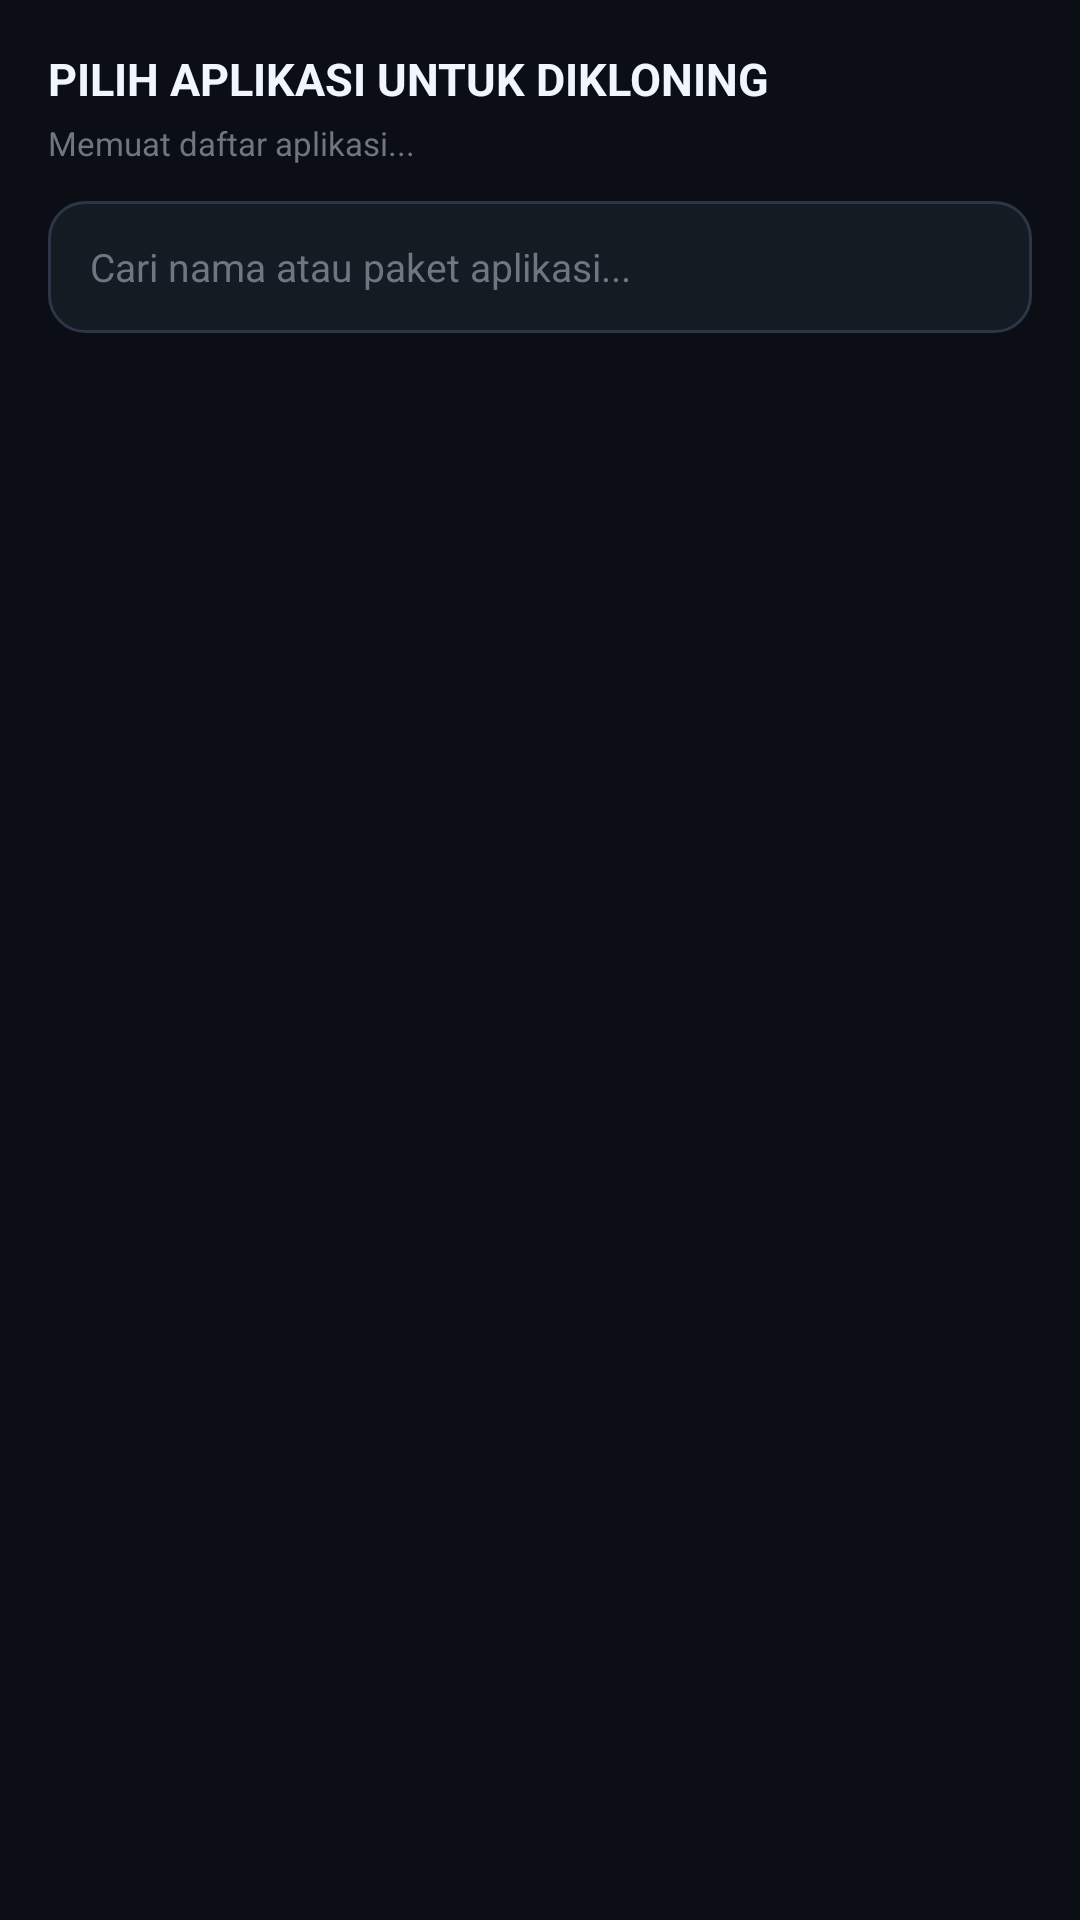

This screen was rendered from an Android layout file. Write that file and the resources it references.
<!-- AndroidManifest.xml: application theme Theme.StealthSandbox -->
<!-- res/layout/activity_app_cloner.xml -->
<?xml version="1.0" encoding="utf-8"?>
<LinearLayout xmlns:android="http://schemas.android.com/apk/res/android"
    android:layout_width="match_parent"
    android:layout_height="match_parent"
    android:background="@color/bg_dark"
    android:orientation="vertical"
    android:padding="16dp">

    
    <LinearLayout
        android:layout_width="match_parent"
        android:layout_height="wrap_content"
        android:gravity="center_vertical"
        android:orientation="horizontal">

        <TextView
            android:layout_width="0dp"
            android:layout_height="wrap_content"
            android:layout_weight="1"
            android:text="PILIH APLIKASI UNTUK DIKLONING"
            android:textColor="@color/text_primary"
            android:textSize="15sp"
            android:textStyle="bold" />

        <ProgressBar
            android:id="@+id/progress_cloner"
            android:layout_width="24dp"
            android:layout_height="24dp"
            android:indeterminateTint="@color/stealth_cyan"
            android:visibility="gone" />
    </LinearLayout>

    <TextView
        android:id="@+id/txt_installed_count"
        android:layout_width="wrap_content"
        android:layout_height="wrap_content"
        android:layout_marginTop="4dp"
        android:text="Memuat daftar aplikasi..."
        android:textColor="@color/text_muted"
        android:textSize="11sp" />

    
    <EditText
        android:id="@+id/et_search_apps"
        android:layout_width="match_parent"
        android:layout_height="44dp"
        android:layout_marginTop="12dp"
        android:background="@drawable/bg_card"
        android:hint="Cari nama atau paket aplikasi..."
        android:paddingStart="14dp"
        android:paddingEnd="14dp"
        android:textColor="@color/text_primary"
        android:textColorHint="@color/text_muted"
        android:textSize="13sp" />

    
    <androidx.recyclerview.widget.RecyclerView
        android:id="@+id/rv_installed_apps"
        android:layout_width="match_parent"
        android:layout_height="0dp"
        android:layout_marginTop="12dp"
        android:layout_weight="1"
        android:clipToPadding="false" />
</LinearLayout>
<!-- resources referenced by this layout -->
<resources>
  <color name="bg_dark">#0B0E14</color>
  <color name="stealth_cyan">#00E5FF</color>
  <color name="text_muted">#6E7681</color>
  <color name="text_primary">#F0F6FC</color>
  <!-- drawable bg_card (drawable) -->
  <?xml version="1.0" encoding="utf-8"?>
  <shape xmlns:android="http://schemas.android.com/apk/res/android"
      android:shape="rectangle">
      <solid android:color="@color/bg_card" />
      <stroke
          android:width="1dp"
          android:color="@color/bg_card_border" />
      <corners android:radius="12dp" />
  </shape>
  <style name="Theme.StealthSandbox" parent="Theme.MaterialComponents.NoActionBar">
          <item name="colorPrimary">@color/stealth_cyan</item>
          <item name="colorPrimaryVariant">@color/stealth_blue</item>
          <item name="colorOnPrimary">@color/bg_dark</item>
          <item name="colorSecondary">@color/stealth_emerald</item>
          <item name="colorSecondaryVariant">@color/stealth_green</item>
          <item name="colorOnSecondary">@color/bg_dark</item>
          <item name="android:statusBarColor">@color/bg_dark</item>
          <item name="android:navigationBarColor">@color/bg_dark</item>
          <item name="android:windowBackground">@color/bg_dark</item>
      </style>
  <color name="bg_card">#151B23</color>
  <color name="bg_card_border">#2C3647</color>
  <color name="stealth_blue">#3B82F6</color>
  <color name="stealth_emerald">#00FFA3</color>
  <color name="stealth_green">#10B981</color>
</resources>
